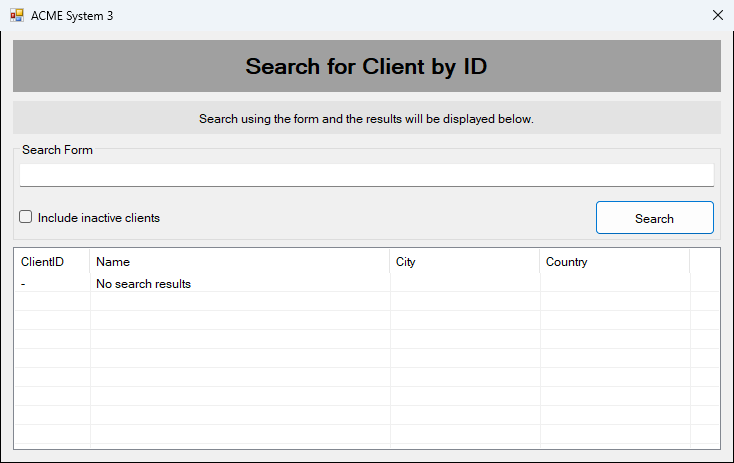
Task: Research Client Check Project using REF
Workflow: ACME_System3_ClientID_Search

Step 1: Use Application: ACME System 3 on 'SearchingClient' (acme-system3.exe)

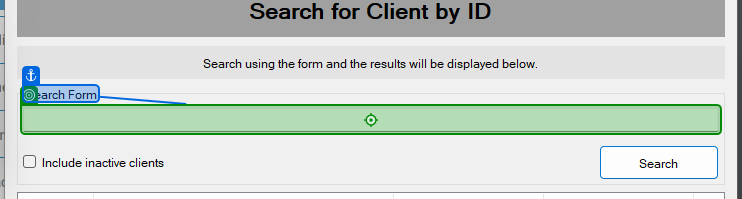
Step 2: type [in_ClientID] into 'Search Form'

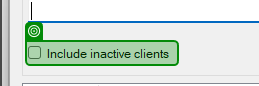
Step 3: check

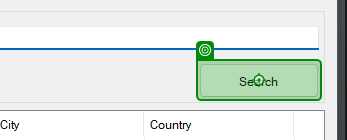
Step 4: click on 'Search'

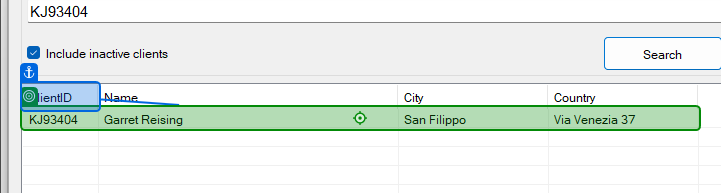
Step 5: click on 'ClientID'